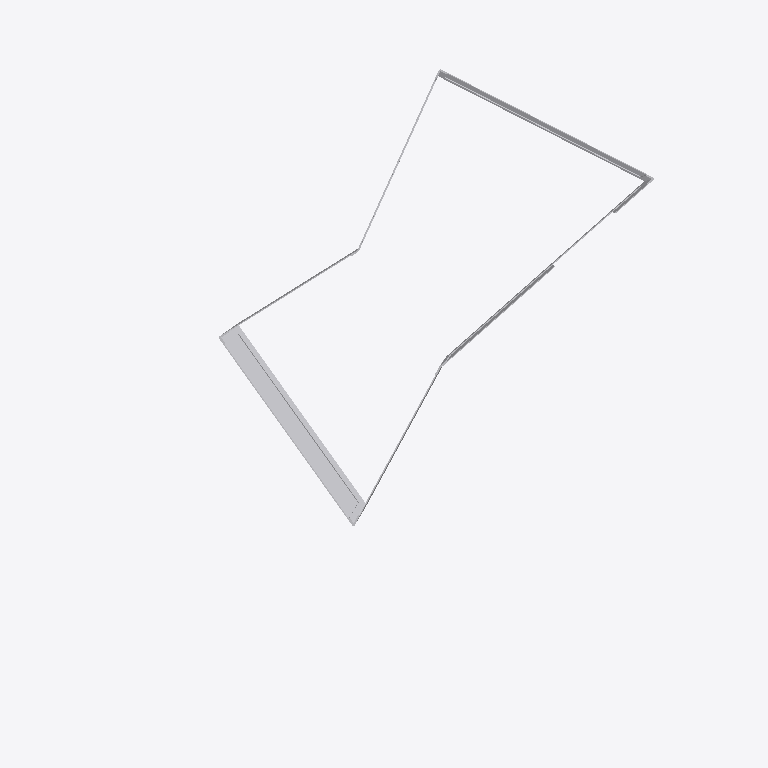
Plan cut of the same IFC building model at storey 'Default Building Storey' (level 0.00 m, cut at 1.40 m), seen from above with north up, elements coloured by IFC class (only those large enough to see are counted): 23 other elements (light grey). Cut surfaces are drawn darker.
Extent 38.6 m × 38.0 m × 17.0 m (x, y, z). Storeys (1): Default Building Storey at 0.00 m. Elements (65): 65 IfcBuildingElementProxy.

HEADER;
FILE_DESCRIPTION(('ViewDefinition [CoordinationView_V2.0]'),'2;1');
FILE_NAME('A-08.ifc','2022-12-15T20:07:23',(''),('',''),'','TopSolid 7.16.400.128','');
FILE_SCHEMA(('IFC4'));
ENDSEC;
DATA;
#1=IFCPROJECT('0Ye5cUczP55gnfp0B1Ylcj',#2,'PAVILLON',$,$,$,$,(#4),#28);
#29=IFCSITE('3VL_$Fzdf1Oebp_elswDTd',#2,'Default Site',$,$,#30,$,$,.ELEMENT.,$,$,$,$,$);
#33=IFCBUILDING('0OdQbpE$bCAADVHRQrJesC',#2,'Default Building',$,$,#34,$,$,.ELEMENT.,$,$,$);
#40=IFCBUILDINGSTOREY('1vkuMKGMDC1x$ewj2v08Cu',#2,'Default Building Storey',$,$,#41,$,$,.ELEMENT.,$);
#24033=IFCBUILDINGELEMENTPROXY('20xVTtrmT6euhRV_U2FN9n',#2,'MULTI PANNEAU - M6 - A2','PAN M6 - A2',$,#24034,#24039,$,$);
#1676=IFCBUILDINGELEMENTPROXY('1GxCfxegrDqAxiN1OAnOWi',#2,'POUTRE = C6 - P1','',$,#1677,#1682,$,$);
#22757=IFCBUILDINGELEMENTPROXY('3hNLRnOXr51OZEEGzz8qdB',#2,'MULTI PANNEAU - M6 - A1','PAN M6 - A1',$,#22758,#22763,$,$);
#8897=IFCBUILDINGELEMENTPROXY('2nTDgg6jz56eZnGC5Hlb_f',#2,'MULTI PANNEAU - M3 - A2','PAN M3 - A2',$,#8898,#8903,$,$);
#740=IFCBUILDINGELEMENTPROXY('1LKUfOXYP9VvYjunpv$FPc',#2,'POUTRE = C3 - P1','',$,#741,#746,$,$);
#428=IFCBUILDINGELEMENTPROXY('1PTfUkGML9ow2pua2yPEnZ',#2,'POUTRE = C2 - P1','',$,#429,#434,$,$);
#37913=IFCBUILDINGELEMENTPROXY('0tHb8JpmLEpQDsEC6c$VR8',#2,'MULTI PANNEAU - M2 - A1','PAN M2 - A1',$,#37914,#37919,$,$);
#7616=IFCBUILDINGELEMENTPROXY('2XbXNfTuD8OvzPo7BD1jHb',#2,'MULTI PANNEAU - M3 - A1','PAN M3 - A1',$,#7617,#7622,$,$);
#18945=IFCBUILDINGELEMENTPROXY('22jrDZ7CD9pvfNMEHNcT9B',#2,'MULTI PANNEAU - M5 - A2','PAN M5 - A2',$,#18946,#18951,$,$);
#3868=IFCBUILDINGELEMENTPROXY('1eZD6vSBr0EOx1qm4$3OHO',#2,'MULTI PANNEAU - M1 - A2','PAN M1 - A2',$,#3869,#3874,$,$);
#1052=IFCBUILDINGELEMENTPROXY('2tkdtoGFf8sw9gVvq1MY6x',#2,'POUTRE = C4 - P1','',$,#1053,#1058,$,$);
#1749=IFCBUILDINGELEMENTPROXY('0d5sGAwJ13SAtEUvxmuvXo',#2,'POUTRE = C6 - P2','',$,#1750,#1755,$,$);
#39158=IFCBUILDINGELEMENTPROXY('10TMi1sA9B$wXsoHIVC6rM',#2,'MULTI PANNEAU - M2 - A2','PAN M2 - A2',$,#39159,#39164,$,$);
#1895=IFCBUILDINGELEMENTPROXY('042S8MubzA9hwyssPl$_4T',#2,'POUTRE = C6 - P4','',$,#1896,#1901,$,$);
#13916=IFCBUILDINGELEMENTPROXY('1p9kjCOy1FhRzR19ZNQwQB',#2,'MULTI PANNEAU - M4 - A2','PAN M4 - A2',$,#13917,#13922,$,$);
#2611=IFCBUILDINGELEMENTPROXY('0RicT_9HfF3uAZ0h634CMd',#2,'MULTI PANNEAU - M1 - A1','PAN M1 - A1',$,#2612,#2617,$,$);
#17692=IFCBUILDINGELEMENTPROXY('3SvUxIJD56YfMtX6Wfaa9M',#2,'MULTI PANNEAU - M5 - A1','PAN M5 - A1',$,#17693,#17698,$,$);
#112=IFCBUILDINGELEMENTPROXY('3BbE4p7yv3kwj7nljbEfnI',#2,'POUTRE = C1 - P1','',$,#113,#118,$,$);
#959=IFCBUILDINGELEMENTPROXY('28asEB0gDCaBgjQNKyzep_',#2,'POUTRE = C3 - P4','',$,#960,#965,$,$);
#12668=IFCBUILDINGELEMENTPROXY('1txGmp3JvDlxcFMLPbF4Zz',#2,'MULTI PANNEAU - M4 - A1','PAN M4 - A1',$,#12669,#12674,$,$);
#813=IFCBUILDINGELEMENTPROXY('0QNmM2dvD5wv7hpUL9Yt6l',#2,'POUTRE = C3 - P2','',$,#814,#819,$,$);
#647=IFCBUILDINGELEMENTPROXY('06xtNyrCPACv5rXiesL3UO',#2,'POUTRE = C2 - P4','',$,#648,#653,$,$);
#501=IFCBUILDINGELEMENTPROXY('05nGsdSUHA2eAK5QfBjC_t',#2,'POUTRE = C2 - P2','',$,#502,#507,$,$);
ENDSEC;
